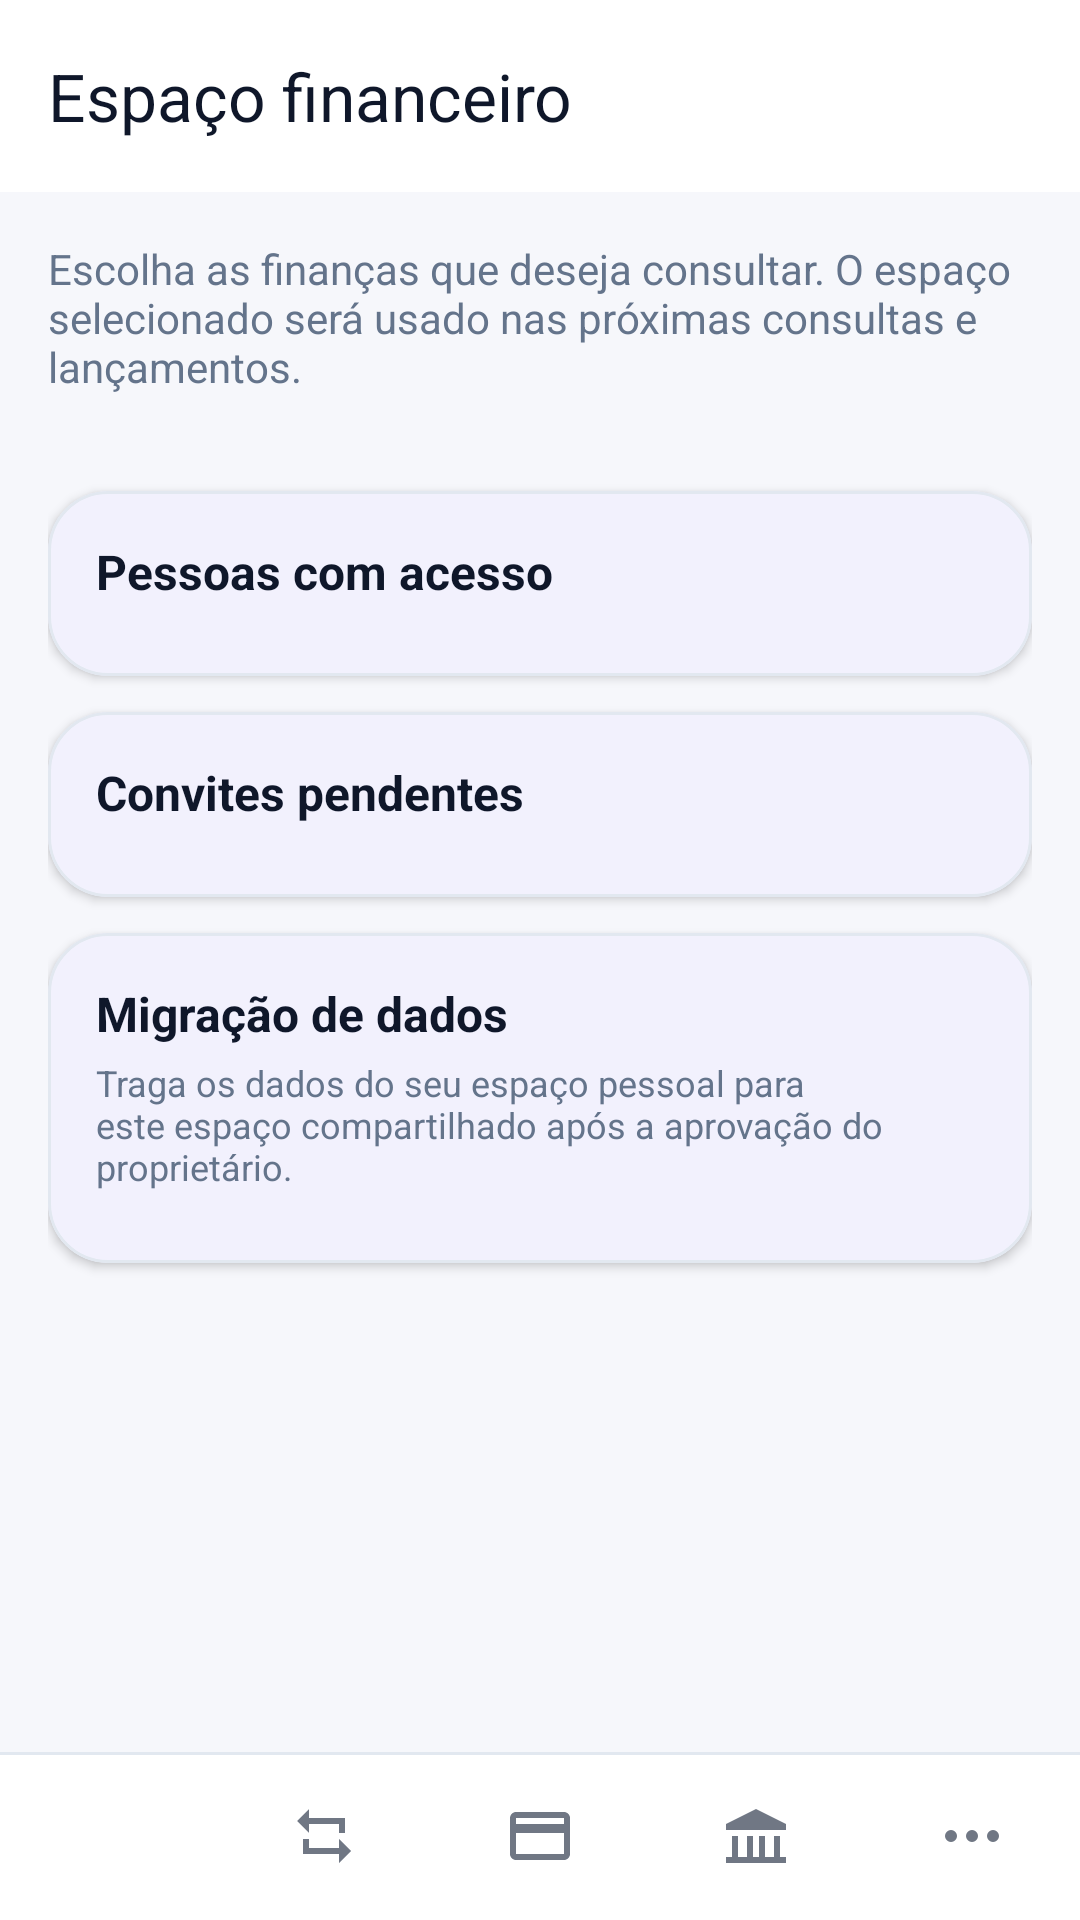

Here is an Android app screen rendered from its layout file. Give the layout XML and the strings, colors and styles it references.
<!-- AndroidManifest.xml: activity theme Theme.Appfinanceiro -->
<!-- res/layout/activity_finance_space.xml -->
<?xml version="1.0" encoding="utf-8"?>
<androidx.coordinatorlayout.widget.CoordinatorLayout xmlns:android="http://schemas.android.com/apk/res/android"
    xmlns:app="http://schemas.android.com/apk/res-auto"
    xmlns:tools="http://schemas.android.com/tools"
    android:layout_width="match_parent"
    android:layout_height="match_parent"
    android:background="?android:attr/colorBackground"
    tools:context=".ui.finance.FinanceSpaceActivity">

    <com.google.android.material.appbar.AppBarLayout
        android:layout_width="match_parent"
        android:layout_height="wrap_content"
        android:background="?attr/colorSurface">

        <com.google.android.material.appbar.MaterialToolbar
            android:id="@+id/toolbar"
            style="@style/ModernToolbar"
            android:layout_width="match_parent"
            android:layout_height="?attr/actionBarSize"
            android:background="?attr/colorSurface"
            app:title="Espaço financeiro"
            app:titleTextColor="?attr/colorOnSurface" />
    </com.google.android.material.appbar.AppBarLayout>

    <androidx.core.widget.NestedScrollView
        android:layout_width="match_parent"
        android:layout_height="match_parent"
        android:clipToPadding="false"
        android:fillViewport="true"
        app:layout_behavior="@string/appbar_scrolling_view_behavior">

        <LinearLayout
            android:layout_width="match_parent"
            android:layout_height="wrap_content"
            android:orientation="vertical"
            android:paddingStart="16dp"
            android:paddingTop="16dp"
            android:paddingEnd="16dp"
            android:paddingBottom="112dp">

            <TextView
                android:layout_width="match_parent"
                android:layout_height="wrap_content"
                android:text="Escolha as finanças que deseja consultar. O espaço selecionado será usado nas próximas consultas e lançamentos."
                android:textColor="?attr/colorOnSurfaceVariant"
                android:textSize="14sp" />

            <ProgressBar
                android:id="@+id/financeSpaceProgress"
                android:layout_width="wrap_content"
                android:layout_height="wrap_content"
                android:layout_gravity="center_horizontal"
                android:layout_marginTop="16dp"
                android:visibility="gone" />

            <TextView
                android:id="@+id/financeSpaceError"
                android:layout_width="match_parent"
                android:layout_height="wrap_content"
                android:layout_marginTop="12dp"
                android:textColor="?attr/colorError"
                android:visibility="gone" />

            <LinearLayout
                android:id="@+id/financeSpacesContainer"
                android:layout_width="match_parent"
                android:layout_height="wrap_content"
                android:layout_marginTop="12dp"
                android:orientation="vertical" />

            <com.google.android.material.card.MaterialCardView
                style="@style/ModernCard"
                android:layout_width="match_parent"
                android:layout_height="wrap_content"
                android:layout_marginTop="20dp">

                <LinearLayout
                    android:layout_width="match_parent"
                    android:layout_height="wrap_content"
                    android:orientation="vertical"
                    android:padding="16dp">

                    <TextView
                        android:layout_width="match_parent"
                        android:layout_height="wrap_content"
                        android:text="Pessoas com acesso"
                        android:textColor="?attr/colorOnSurface"
                        android:textSize="16sp"
                        android:textStyle="bold" />

                    <LinearLayout
                        android:id="@+id/financeSpaceMembersContainer"
                        android:layout_width="match_parent"
                        android:layout_height="wrap_content"
                        android:layout_marginTop="8dp"
                        android:orientation="vertical" />

                    <com.google.android.material.button.MaterialButton
                        android:id="@+id/inviteFinanceSpaceButton"
                        android:layout_width="match_parent"
                        android:layout_height="wrap_content"
                        android:layout_marginTop="12dp"
                        android:text="Convidar pessoa"
                        android:visibility="gone" />

                    <com.google.android.material.button.MaterialButton
                        android:id="@+id/leaveFinanceSpaceButton"
                        style="@style/Widget.Material3.Button.OutlinedButton"
                        android:layout_width="match_parent"
                        android:layout_height="wrap_content"
                        android:layout_marginTop="8dp"
                        android:text="Sair deste espaço"
                        android:textColor="@color/money_negative"
                        android:visibility="gone"
                        app:strokeColor="@color/money_negative" />
                </LinearLayout>
            </com.google.android.material.card.MaterialCardView>

            <com.google.android.material.card.MaterialCardView
                style="@style/ModernCard"
                android:layout_width="match_parent"
                android:layout_height="wrap_content"
                android:layout_marginTop="12dp">

                <LinearLayout
                    android:layout_width="match_parent"
                    android:layout_height="wrap_content"
                    android:orientation="vertical"
                    android:padding="16dp">

                    <TextView
                        android:layout_width="match_parent"
                        android:layout_height="wrap_content"
                        android:text="Convites pendentes"
                        android:textColor="?attr/colorOnSurface"
                        android:textSize="16sp"
                        android:textStyle="bold" />

                    <LinearLayout
                        android:id="@+id/financeSpaceInvitationsContainer"
                        android:layout_width="match_parent"
                        android:layout_height="wrap_content"
                        android:layout_marginTop="8dp"
                        android:orientation="vertical" />
                </LinearLayout>
            </com.google.android.material.card.MaterialCardView>

            <com.google.android.material.card.MaterialCardView
                android:id="@+id/deletionRequestsCard"
                style="@style/ModernCard"
                android:layout_width="match_parent"
                android:layout_height="wrap_content"
                android:layout_marginTop="12dp"
                android:visibility="gone">

                <LinearLayout
                    android:layout_width="match_parent"
                    android:layout_height="wrap_content"
                    android:orientation="vertical"
                    android:padding="16dp">

                    <TextView
                        android:layout_width="match_parent"
                        android:layout_height="wrap_content"
                        android:text="Pedidos de exclusão"
                        android:textColor="?attr/colorOnSurface"
                        android:textSize="16sp"
                        android:textStyle="bold" />

                    <LinearLayout
                        android:id="@+id/deletionRequestsContainer"
                        android:layout_width="match_parent"
                        android:layout_height="wrap_content"
                        android:layout_marginTop="8dp"
                        android:orientation="vertical" />
                </LinearLayout>
            </com.google.android.material.card.MaterialCardView>

            <com.google.android.material.card.MaterialCardView
                android:id="@+id/migrationRequestsCard"
                style="@style/ModernCard"
                android:layout_width="match_parent"
                android:layout_height="wrap_content"
                android:layout_marginTop="12dp">

                <LinearLayout
                    android:layout_width="match_parent"
                    android:layout_height="wrap_content"
                    android:orientation="vertical"
                    android:padding="16dp">

                    <TextView
                        android:layout_width="match_parent"
                        android:layout_height="wrap_content"
                        android:text="Migração de dados"
                        android:textColor="?attr/colorOnSurface"
                        android:textSize="16sp"
                        android:textStyle="bold" />

                    <TextView
                        android:layout_width="match_parent"
                        android:layout_height="wrap_content"
                        android:layout_marginTop="4dp"
                        android:text="Traga os dados do seu espaço pessoal para este espaço compartilhado após a aprovação do proprietário."
                        android:textColor="?attr/colorOnSurfaceVariant"
                        android:textSize="12sp" />

                    <LinearLayout
                        android:id="@+id/migrationRequestsContainer"
                        android:layout_width="match_parent"
                        android:layout_height="wrap_content"
                        android:layout_marginTop="8dp"
                        android:orientation="vertical" />

                    <com.google.android.material.button.MaterialButton
                        android:id="@+id/requestMigrationButton"
                        android:layout_width="match_parent"
                        android:layout_height="wrap_content"
                        android:layout_marginTop="12dp"
                        android:text="Trazer meus dados"
                        android:visibility="gone" />
                </LinearLayout>
            </com.google.android.material.card.MaterialCardView>
        </LinearLayout>
    </androidx.core.widget.NestedScrollView>

    <include
        android:id="@+id/bottomNavigation"
        layout="@layout/bottom_navigation"
        android:layout_width="match_parent"
        android:layout_height="wrap_content"
        android:layout_gravity="bottom" />

</androidx.coordinatorlayout.widget.CoordinatorLayout>
<!-- res/layout/bottom_navigation.xml (included above) -->
<?xml version="1.0" encoding="utf-8"?>
<com.google.android.material.bottomnavigation.BottomNavigationView xmlns:android="http://schemas.android.com/apk/res/android"
    xmlns:app="http://schemas.android.com/apk/res-auto"
    android:id="@+id/bottomNavigation"
    android:layout_width="match_parent"
    android:layout_height="wrap_content"
    android:background="@drawable/bg_bottom_navigation"
    android:elevation="8dp"
    android:minHeight="56dp"
    app:itemIconSize="24dp"
    app:itemIconTint="@color/navigation_item_tint"
    app:itemPaddingBottom="6dp"
    app:itemPaddingTop="6dp"
    app:itemTextColor="@color/navigation_item_tint"
    app:labelVisibilityMode="unlabeled"
    app:menu="@menu/menu_bottom_navigation" />
<!-- resources referenced by this layout -->
<resources>
  <color name="money_negative">#FFDC2626</color>
  <!-- drawable bg_bottom_navigation (drawable) -->
  <?xml version="1.0" encoding="utf-8"?>
  <layer-list xmlns:android="http://schemas.android.com/apk/res/android">
      <item>
          <shape android:shape="rectangle">
              <solid android:color="?attr/colorSurface" />
          </shape>
      </item>
      <item
          android:height="1dp"
          android:gravity="top">
          <shape android:shape="rectangle">
              <solid android:color="?attr/colorOutline" />
          </shape>
      </item>
  </layer-list>
  <style name="ModernCard" parent="Widget.Material3.CardView.Filled">
          <item name="cardBackgroundColor">?attr/colorSurface</item>
          <item name="cardCornerRadius">20dp</item>
          <item name="cardElevation">2dp</item>
          <item name="strokeColor">?attr/colorOutline</item>
          <item name="strokeWidth">1dp</item>
      </style>
  <style name="ModernToolbar" parent="Widget.Material3.Toolbar">
          <item name="android:background">?attr/colorSurface</item>
          <item name="android:elevation">0dp</item>
          <item name="titleTextColor">?attr/colorOnSurface</item>
          <item name="subtitleTextColor">?attr/colorOnSurfaceVariant</item>
          <item name="navigationIconTint">?attr/colorPrimary</item>
      </style>
  <style name="Theme.Appfinanceiro" parent="Theme.Appfinanceiro.Base">
          <item name="android:windowLightStatusBar">true</item>
          <item name="android:windowLightNavigationBar">true</item>
      </style>
  <color name="brand_primary">#FF4F46E5</color>
  <color name="on_brand">#FFFFFFFF</color>
  <color name="surface_variant">#FFEEF1F8</color>
  <color name="on_surface">#FF0F172A</color>
  <color name="brand_secondary">#FF0EA5E9</color>
  <color name="cta_primary">#FF047857</color>
  <color name="on_cta">#FFFFFFFF</color>
  <color name="surface">#FFFFFFFF</color>
  <color name="on_surface_variant">#FF64748B</color>
  <color name="surface_elevated">#FFFFFFFF</color>
  <color name="background">#FFF6F7FB</color>
  <color name="on_background">#FF0F172A</color>
  <color name="error">#FFDC2626</color>
  <color name="on_error">#FFFFFFFF</color>
  <color name="outline">#FFE2E8F0</color>
</resources>
